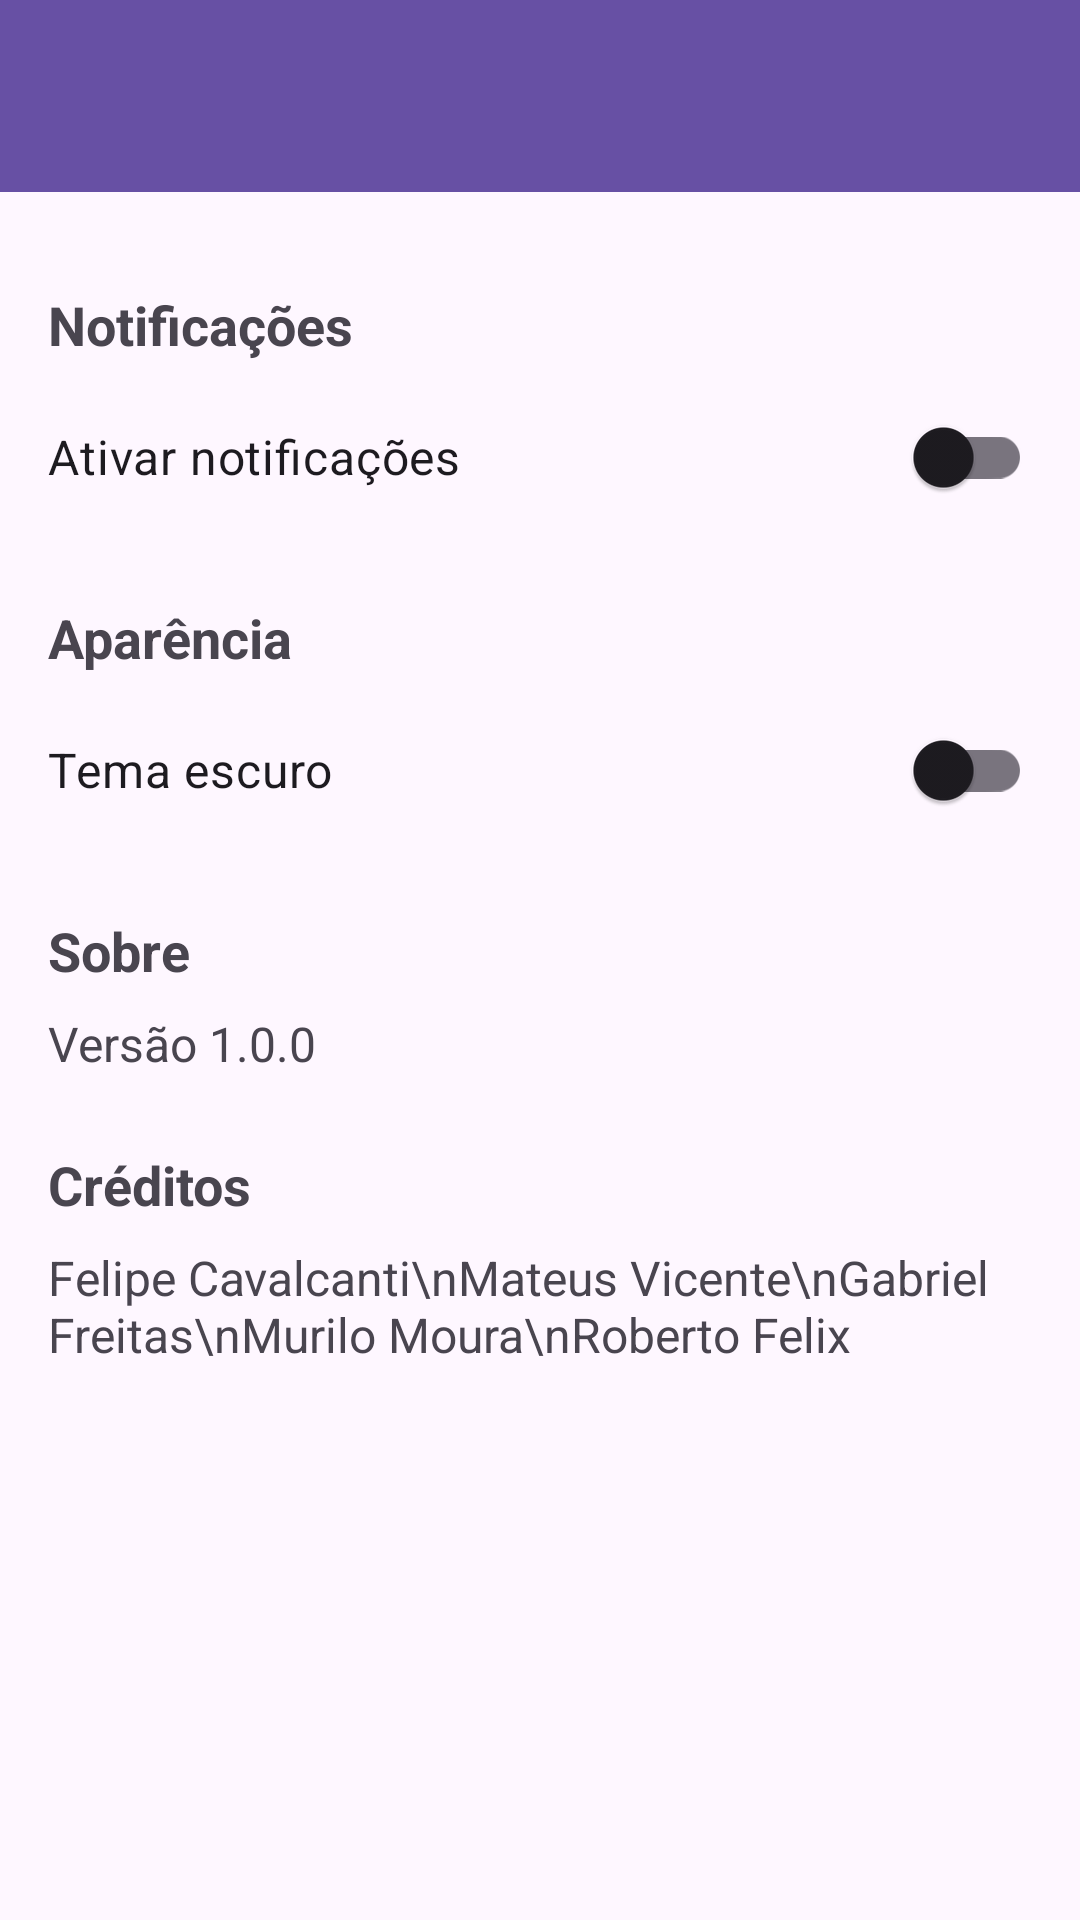

Write the Android layout XML for this screen, with the resource values it uses.
<!-- AndroidManifest.xml: activity theme Theme.Mindfit -->
<!-- res/layout/activity_settings.xml -->
<?xml version="1.0" encoding="utf-8"?>
<androidx.constraintlayout.widget.ConstraintLayout xmlns:android="http://schemas.android.com/apk/res/android"
    xmlns:app="http://schemas.android.com/apk/res-auto"
    xmlns:tools="http://schemas.android.com/tools"
    android:layout_width="match_parent"
    android:layout_height="match_parent"
    tools:context=".SettingsActivity">

    <androidx.appcompat.widget.Toolbar
        android:id="@+id/toolbar"
        android:layout_width="match_parent"
        android:layout_height="?attr/actionBarSize"
        android:background="?attr/colorPrimary"
        android:theme="@style/ThemeOverlay.MaterialComponents.Dark.ActionBar"
        app:layout_constraintTop_toTopOf="parent" />

    <ScrollView
        android:layout_width="match_parent"
        android:layout_height="0dp"
        app:layout_constraintBottom_toBottomOf="parent"
        app:layout_constraintTop_toBottomOf="@id/toolbar">

        <LinearLayout
            android:layout_width="match_parent"
            android:layout_height="wrap_content"
            android:orientation="vertical"
            android:padding="16dp">

            
            <TextView
                android:layout_width="wrap_content"
                android:layout_height="wrap_content"
                android:layout_marginTop="16dp"
                android:text="Notificações"
                android:textSize="18sp"
                android:textStyle="bold" />

            <com.google.android.material.switchmaterial.SwitchMaterial
                android:id="@+id/switchNotifications"
                android:layout_width="match_parent"
                android:layout_height="wrap_content"
                android:layout_marginTop="8dp"
                android:text="Ativar notificações"
                android:textSize="16sp" />

            
            <TextView
                android:layout_width="wrap_content"
                android:layout_height="wrap_content"
                android:layout_marginTop="24dp"
                android:text="Aparência"
                android:textSize="18sp"
                android:textStyle="bold" />

            <com.google.android.material.switchmaterial.SwitchMaterial
                android:id="@+id/switchDarkMode"
                android:layout_width="match_parent"
                android:layout_height="wrap_content"
                android:layout_marginTop="8dp"
                android:text="Tema escuro"
                android:textSize="16sp" />

            
            <TextView
                android:layout_width="wrap_content"
                android:layout_height="wrap_content"
                android:layout_marginTop="24dp"
                android:text="Sobre"
                android:textSize="18sp"
                android:textStyle="bold" />

            <TextView
                android:id="@+id/tvVersion"
                android:layout_width="wrap_content"
                android:layout_height="wrap_content"
                android:layout_marginTop="8dp"
                android:text="Versão 1.0.0"
                android:textSize="16sp" />

            
            <TextView
                android:layout_width="wrap_content"
                android:layout_height="wrap_content"
                android:layout_marginTop="24dp"
                android:text="Créditos"
                android:textSize="18sp"
                android:textStyle="bold" />

            <TextView
                android:layout_width="wrap_content"
                android:layout_height="wrap_content"
                android:layout_marginTop="8dp"
                android:text="Felipe Cavalcanti\nMateus Vicente\nGabriel Freitas\nMurilo Moura\nRoberto Felix"
                android:textSize="16sp" />

        </LinearLayout>

    </ScrollView>

</androidx.constraintlayout.widget.ConstraintLayout>
<!-- resources referenced by this layout -->
<resources>
  <style name="Theme.Mindfit" parent="Base.Theme.Mindfit" />
  <style name="Base.Theme.Mindfit" parent="Theme.Material3.DayNight.NoActionBar">
          
          
      </style>
</resources>
